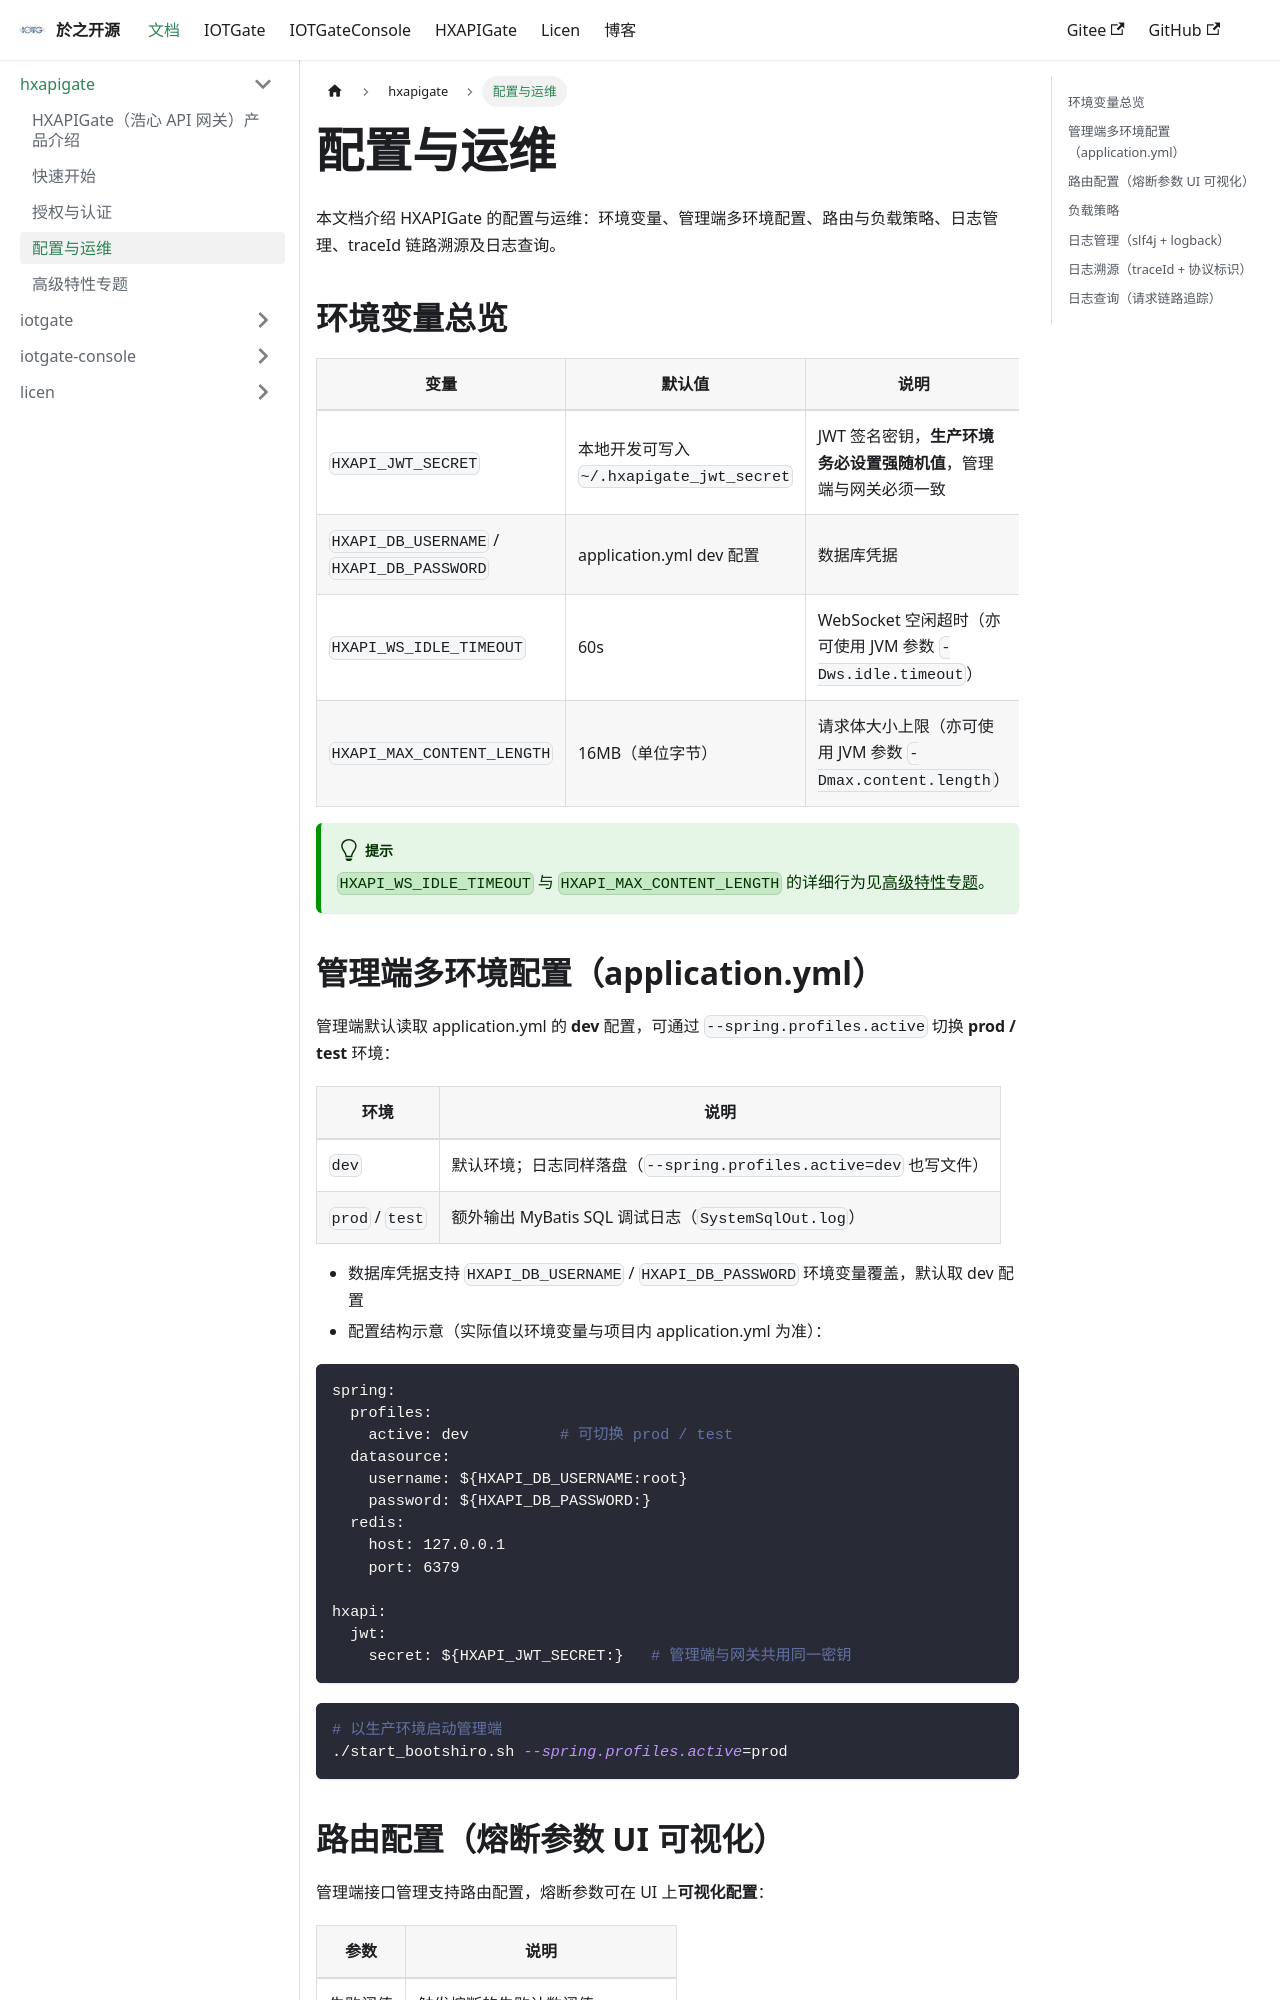

repository: BrianApple/BrianApple.github.io · page: docs/hxapigate/config/index.html · generator: docusaurus

---
sidebar_position: 4
---

# 配置与运维

本文档介绍 HXAPIGate 的配置与运维：环境变量、管理端多环境配置、路由与负载策略、日志管理、traceId 链路溯源及日志查询。

## 环境变量总览

| 变量 | 默认值 | 说明 |
|---|---|---|
| `HXAPI_JWT_SECRET` | 本地开发可写入 `~/.hxapigate_jwt_secret` | JWT 签名密钥，**生产环境务必设置强随机值**，管理端与网关必须一致 |
| `HXAPI_DB_USERNAME` / `HXAPI_DB_PASSWORD` | application.yml dev 配置 | 数据库凭据 |
| `HXAPI_WS_IDLE_TIMEOUT` | 60s | WebSocket 空闲超时（亦可使用 JVM 参数 `-Dws.idle.timeout`） |
| `HXAPI_MAX_CONTENT_LENGTH` | 16MB（单位字节） | 请求体大小上限（亦可使用 JVM 参数 `-Dmax.content.length`） |

:::tip
`HXAPI_WS_IDLE_TIMEOUT` 与 `HXAPI_MAX_CONTENT_LENGTH` 的详细行为见[高级特性专题](./features)。
:::
